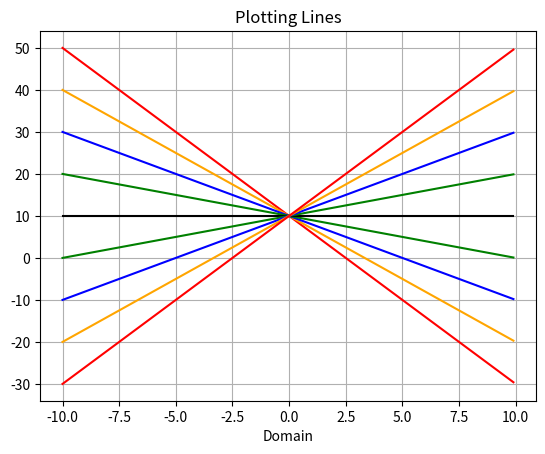

Write the Python code that produced this figure.
#!/usr/bin/env python3
# -*- coding: utf-8 -*-
"""
Note:  enumerate is a type, not a function, as
it returns instances of the enumerate type
"""
import matplotlib.pyplot as plt
import numpy as np

def makeline(m, b):
    def line(x):
        """line function"""
        return m*x + b
    return line

domain = np.arange(-10, 10, 0.1)

plt.figure()

colors = ['red','orange','blue','green','black']
for idx, slope in enumerate(range(-4, 1)):
    f = makeline(slope, 10)
    y = f(domain)
    plt.plot(domain, y, color = colors[idx])

colors = ['green', 'blue', 'orange', 'red', 'black']
for idx, slope in enumerate(range(1, 5)):
    f = makeline(slope, 10)
    y = f(domain)
    plt.plot(domain, y, color = colors[idx])
    
plt.xlabel("Domain")
plt.title("Plotting Lines")
plt.grid()
